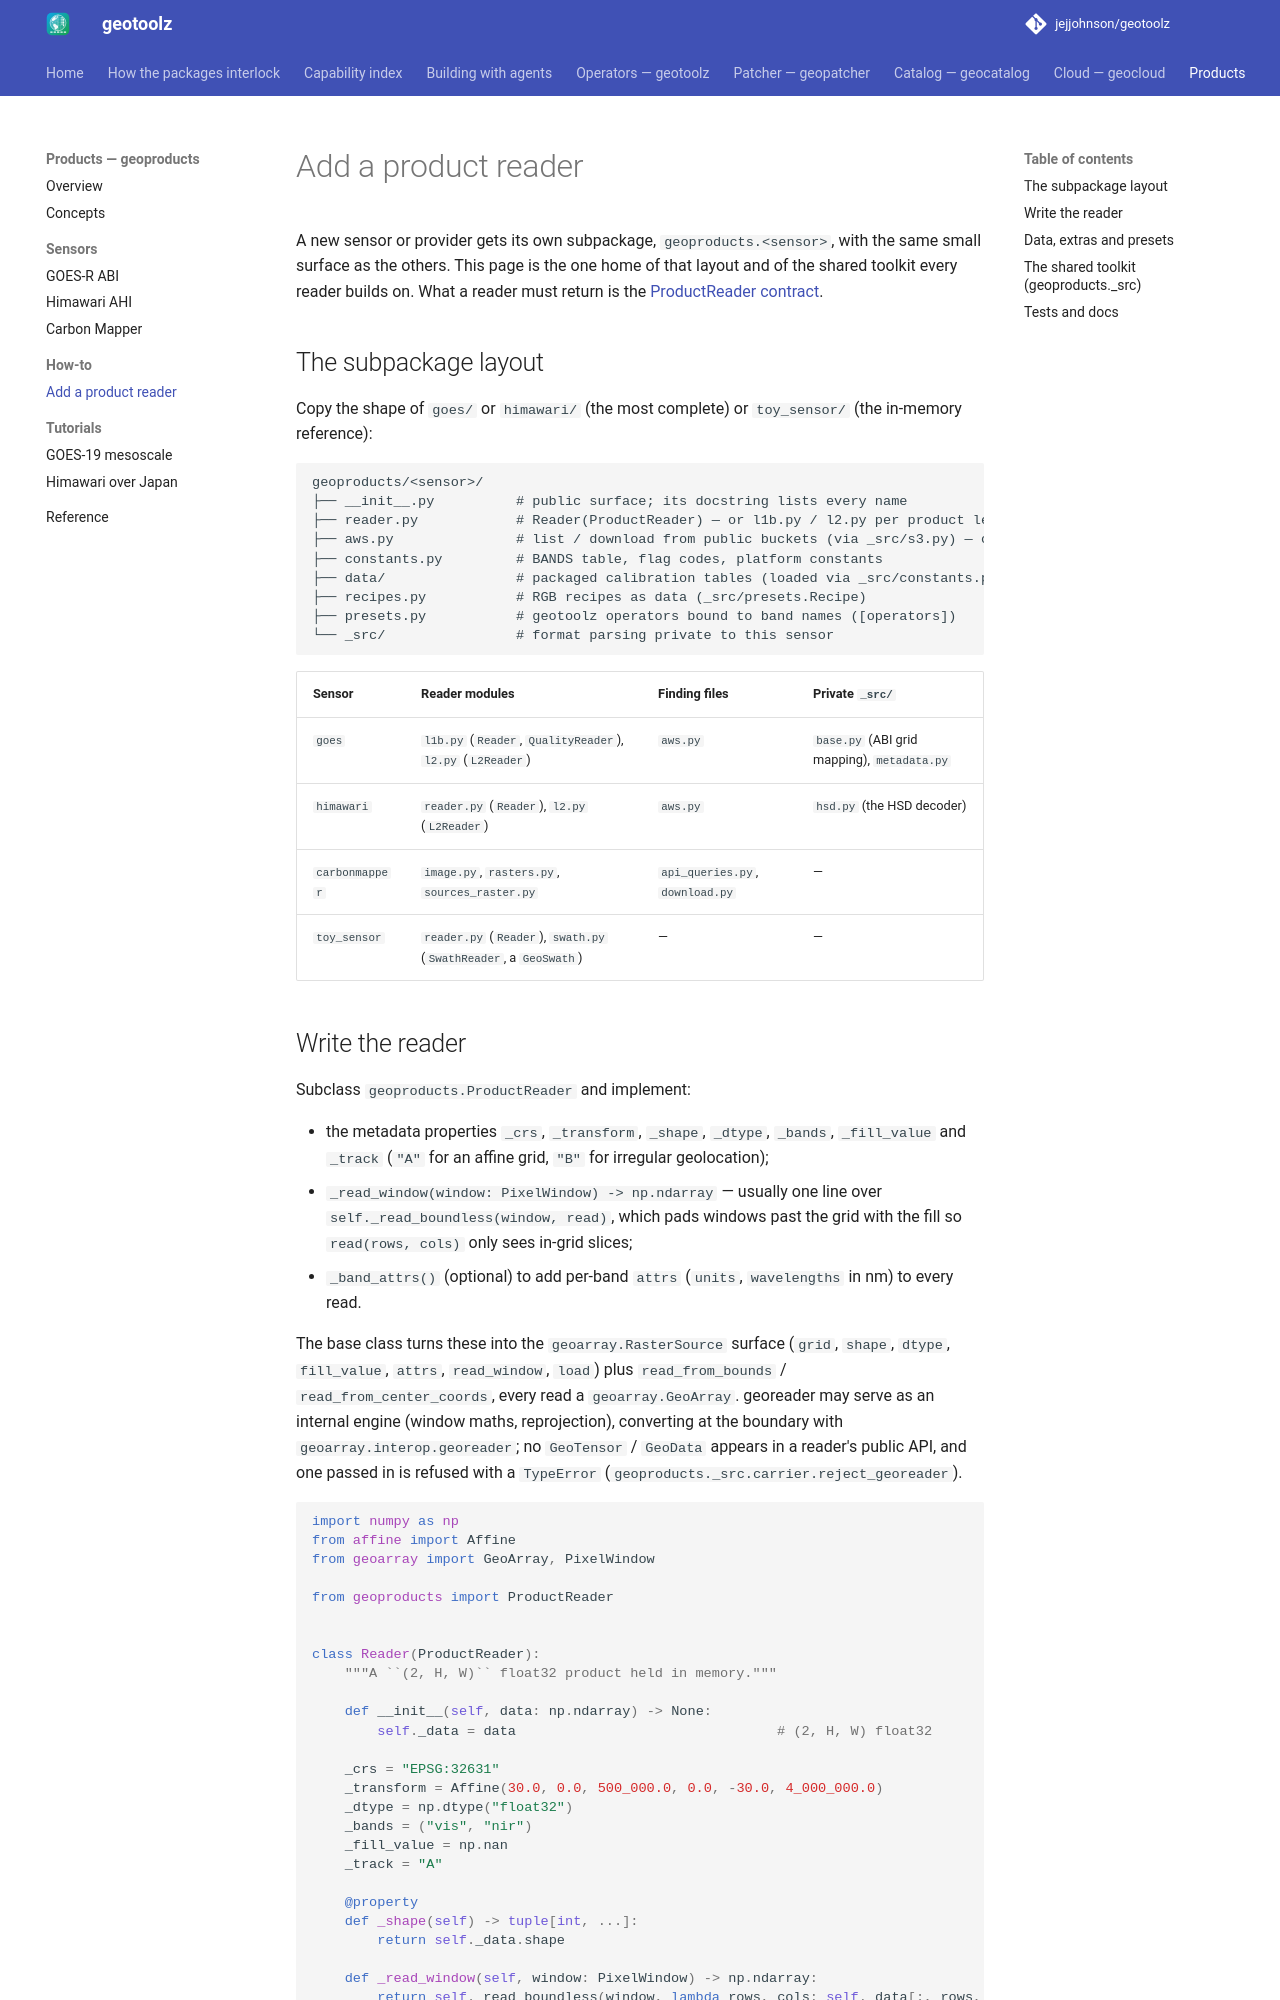

repository: jejjohnson/geotoolz · page: products/product-readers/index.html · generator: mkdocs

# Add a product reader

A new sensor or provider gets its own subpackage, `geoproducts.<sensor>`,
with the same small surface as the others. This page is the one home of
that layout and of the shared toolkit every reader builds on. What a
reader must return is the [ProductReader contract](concepts.md#the-productreader-contract).

## The subpackage layout

Copy the shape of `goes/` or `himawari/` (the most complete) or
`toy_sensor/` (the in-memory reference):

```text
geoproducts/<sensor>/
├── __init__.py          # public surface; its docstring lists every name
├── reader.py            # Reader(ProductReader) — or l1b.py / l2.py per product level
├── aws.py               # list / download from public buckets (via _src/s3.py) — or an API client
├── constants.py         # BANDS table, flag codes, platform constants
├── data/                # packaged calibration tables (loaded via _src/constants.py)
├── recipes.py           # RGB recipes as data (_src/presets.Recipe)
├── presets.py           # geotoolz operators bound to band names ([operators])
└── _src/                # format parsing private to this sensor
```

| Sensor | Reader modules | Finding files | Private `_src/` |
|---|---|---|---|
| `goes` | `l1b.py` (`Reader`, `QualityReader`), `l2.py` (`L2Reader`) | `aws.py` | `base.py` (ABI grid mapping), `metadata.py` |
| `himawari` | `reader.py` (`Reader`), `l2.py` (`L2Reader`) | `aws.py` | `hsd.py` (the HSD decoder) |
| `carbonmapper` | `image.py`, `rasters.py`, `sources_raster.py` | `api_queries.py`, `download.py` | — |
| `toy_sensor` | `reader.py` (`Reader`), `swath.py` (`SwathReader`, a `GeoSwath`) | — | — |
